Image classification data set "processed_dataset" (loukya29/Capstone-A22 on GitHub). Class labels (4): overripe, ripe, rotten, unripe.

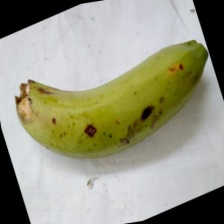
Label: unripe

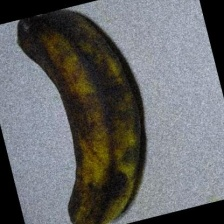
Label: overripe

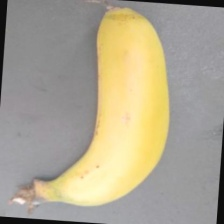
Label: ripe

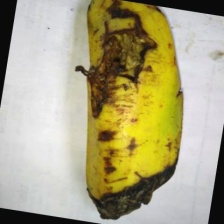
Label: rotten

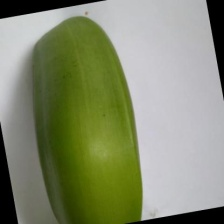
Label: unripe

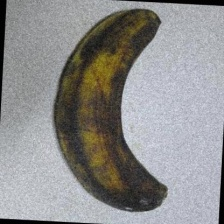
Label: overripe
